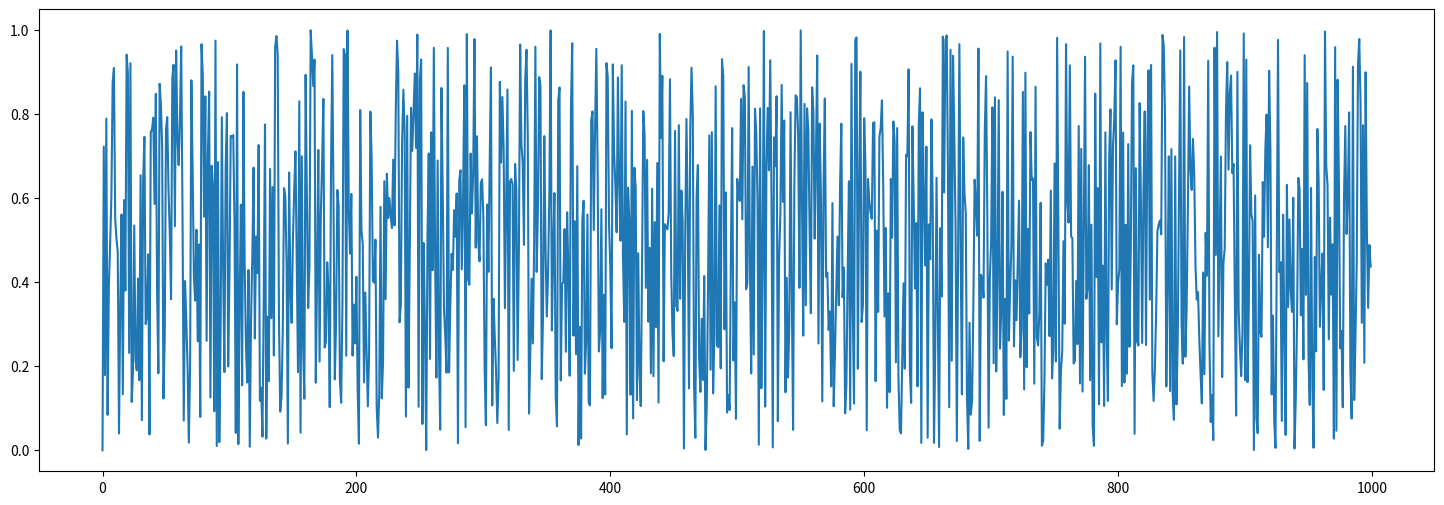

The script that saved this image:
import numpy as np
import matplotlib.pyplot as plt


def noise(x: float, y: float) -> float:
    return (5.0 * np.sin(1.1 * (x + y))) * 123.123123123123 % 1


def draw():  
    x = list(range(0, 1000))
    y = list(range(0, 1000))
    
    res: list[float] = []

    for x_coord, y_coord in zip(x, y):
        res.append(noise(x_coord, y_coord))

    plt.figure(figsize=(18, 6))
    plt.plot(res)
    plt.show()

if __name__ == "__main__":
    draw()



